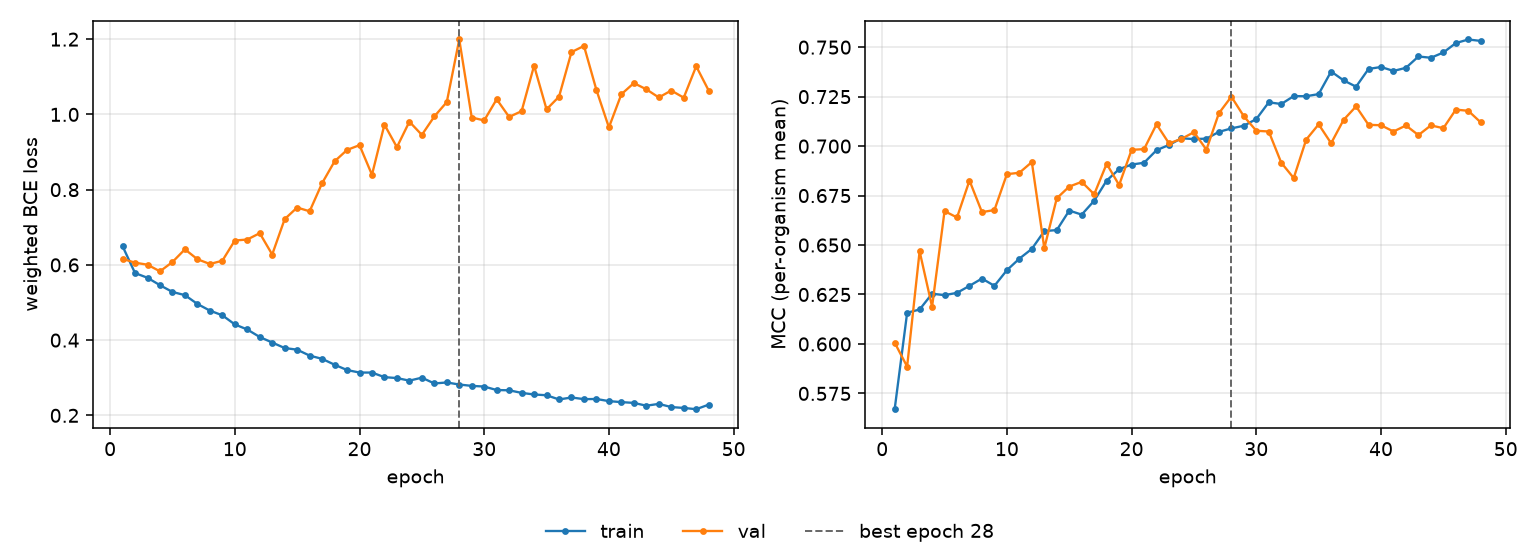

The data file committed next to this chart (first rows):
epoch, tr_loss, vl_loss, tr_mcc, vl_mcc, is_best
1, 0.6497, 0.616, 0.567, 0.6007, False
2, 0.5783, 0.6059, 0.6158, 0.5886, False
3, 0.5657, 0.6004, 0.6174, 0.6468, False
4, 0.546, 0.5828, 0.6254, 0.6188, False
5, 0.528, 0.6076, 0.6247, 0.6671, False
6, 0.5196, 0.6413, 0.6258, 0.6639, False
7, 0.4962, 0.6151, 0.6294, 0.6826, False
8, 0.4785, 0.6024, 0.6331, 0.6666, False
9, 0.466, 0.611, 0.6294, 0.6677, False
10, 0.4418, 0.6648, 0.6373, 0.6858, False
11, 0.4282, 0.6674, 0.6431, 0.6865, False
12, 0.4083, 0.6843, 0.648, 0.6919, False
13, 0.3936, 0.6275, 0.6571, 0.6484, False
14, 0.379, 0.7217, 0.6575, 0.6736, False
15, 0.3746, 0.7525, 0.6674, 0.6795, False
16, 0.3588, 0.7424, 0.6654, 0.6819, False
17, 0.3502, 0.8171, 0.6724, 0.6756, False
18, 0.3346, 0.8752, 0.6826, 0.6911, False
19, 0.3205, 0.9055, 0.6883, 0.6803, False
20, 0.3138, 0.9183, 0.6907, 0.6981, False
21, 0.3137, 0.8395, 0.6916, 0.6985, False
22, 0.3016, 0.9728, 0.6979, 0.711, False
23, 0.2991, 0.9129, 0.7006, 0.7014, False
24, 0.2923, 0.9807, 0.704, 0.7036, False
25, 0.3002, 0.9455, 0.7035, 0.707, False
26, 0.2848, 0.9945, 0.7038, 0.6982, False
27, 0.2874, 1.033, 0.7072, 0.7166, False
28, 0.282, 1.199, 0.7089, 0.725, True
29, 0.2784, 0.9917, 0.7103, 0.7151, False
30, 0.2766, 0.984, 0.7137, 0.7077, False
31, 0.2673, 1.04, 0.7221, 0.7074, False
32, 0.2666, 0.9932, 0.7213, 0.6916, False
33, 0.2597, 1.009, 0.7253, 0.6839, False
34, 0.2555, 1.13, 0.7252, 0.7033, False
35, 0.2534, 1.013, 0.7263, 0.711, False
36, 0.2422, 1.047, 0.7377, 0.7014, False
37, 0.2475, 1.166, 0.7332, 0.7133, False
38, 0.2431, 1.182, 0.73, 0.7201, False
39, 0.2435, 1.065, 0.739, 0.7107, False
40, 0.2378, 0.9654, 0.74, 0.7105, False
41, 0.2352, 1.054, 0.738, 0.7074, False
42, 0.2331, 1.083, 0.7396, 0.7104, False
43, 0.2256, 1.067, 0.7453, 0.7056, False
44, 0.2305, 1.045, 0.7446, 0.7105, False
45, 0.2221, 1.063, 0.7473, 0.709, False
46, 0.2197, 1.044, 0.7521, 0.7184, False
47, 0.2164, 1.128, 0.7539, 0.7178, False
48, 0.2285, 1.063, 0.7532, 0.712, False
